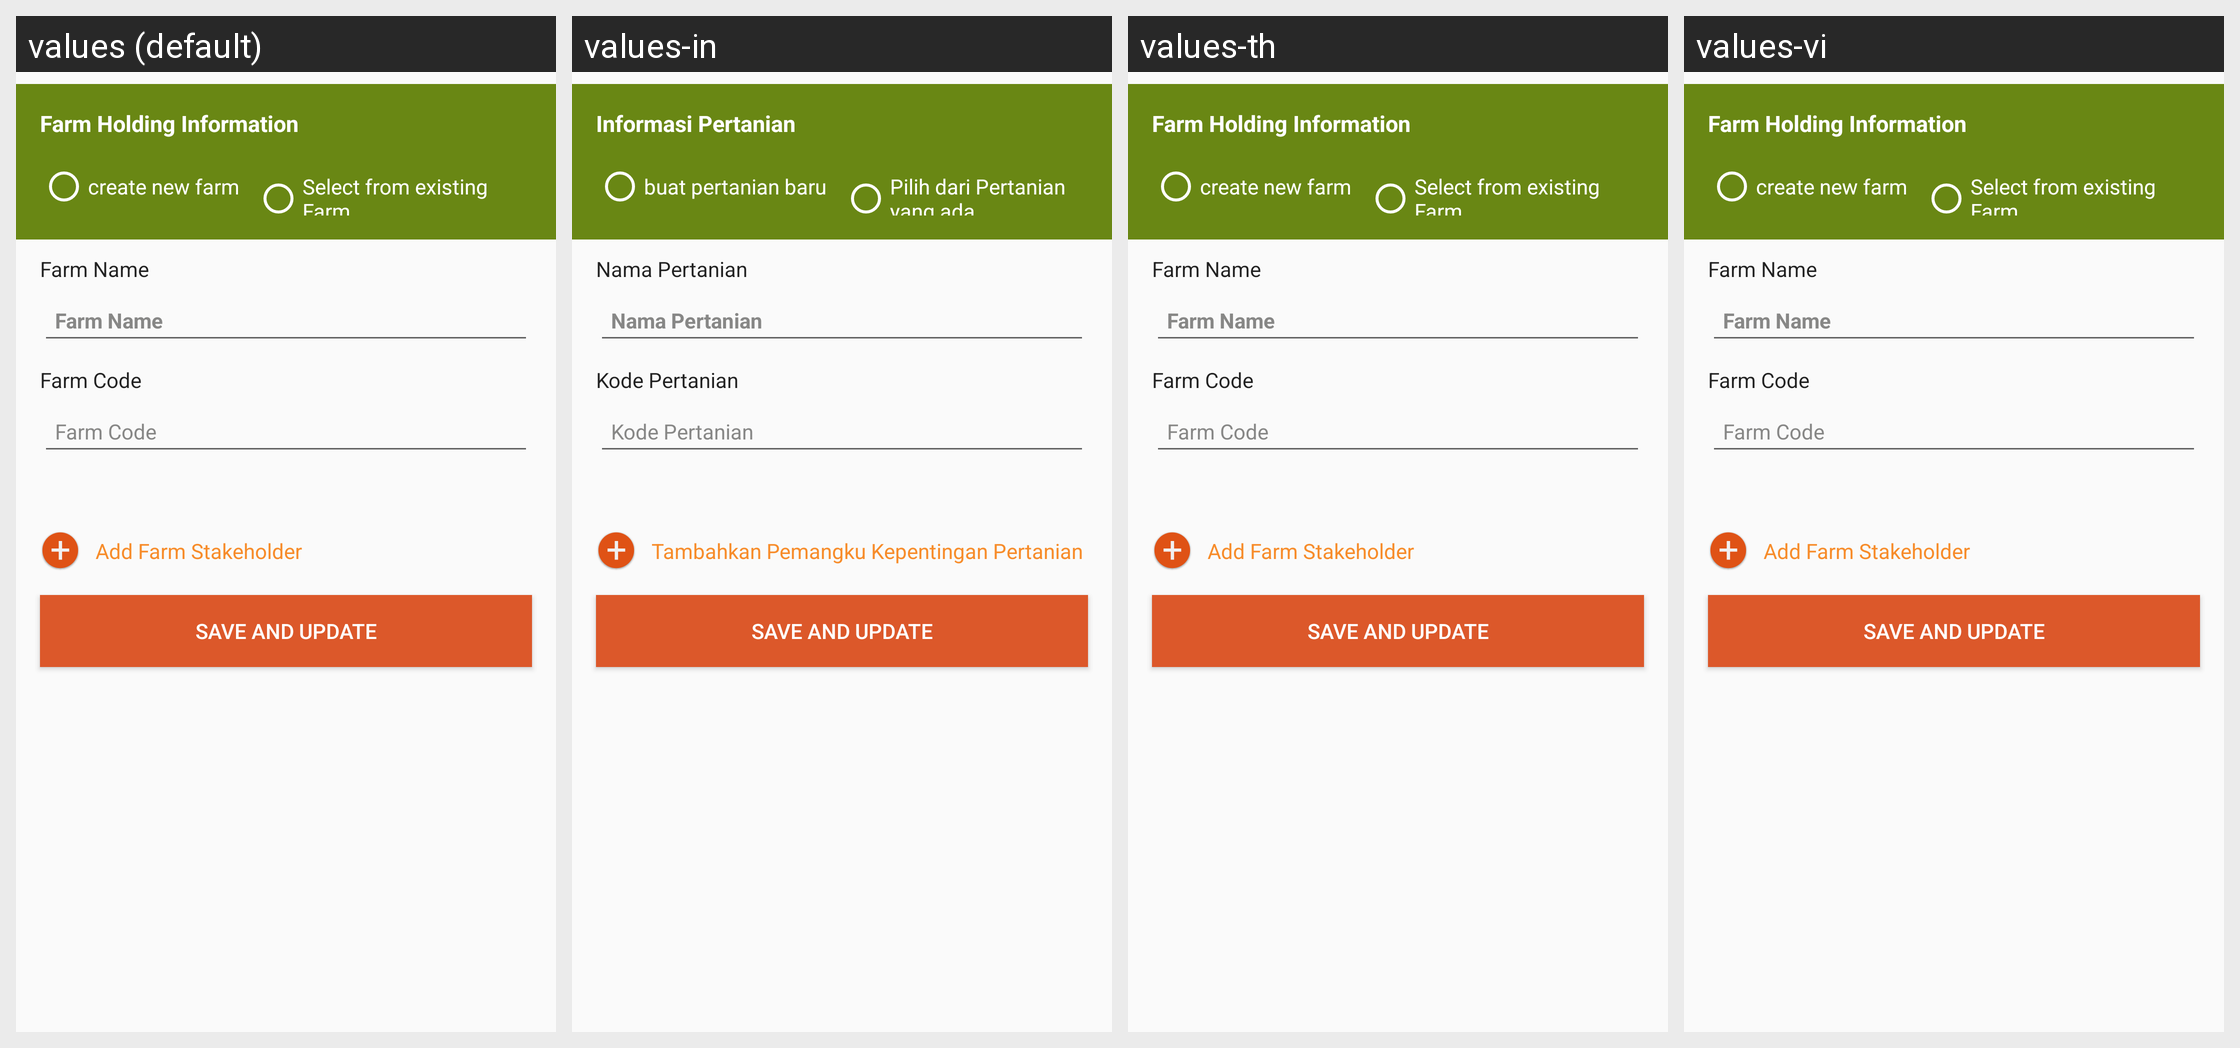

For this localized Android screen grid, give each drawn string resource with its value in every locale shown.
Android screen res/layout/activity_update_multifarm.xml rendered under 4 locales, left to right: values (default), values-in, values-th, values-vi. Device: Nexus 5 (rendered at 1080×1920; each locale shown at half size, 540×960, under a caption strip naming it); theme AppCompactTheme.
Other locales in the repository, not shown: values-es, values-fr, values-id, values-lo, values-mr, values-pt, values-tr.
Strings drawn on this screen, with the default value and each locale's value (text and hints the layout hard-codes, and strings that could not be matched under every locale, appear in the picture but are not listed):

farm_information
  values: Farm Holding Information
  values-in: Informasi Pertanian
  values-th: Farm Holding Information  [not translated; the default value is used]
  values-vi: Farm Holding Information  [not translated; the default value is used]

create_new_farm
  values: create new farm
  values-in: buat pertanian baru
  values-th: create new farm  [not translated; the default value is used]
  values-vi: create new farm  [not translated; the default value is used]

select_from_existing_farm
  values: Select from existing Farm
  values-in: Pilih dari Pertanian yang ada
  values-th: Select from existing Farm  [not translated; the default value is used]
  values-vi: Select from existing Farm  [not translated; the default value is used]

farm_name
  values: Farm Name
  values-in: Nama Pertanian
  values-th: Farm Name  [not translated; the default value is used]
  values-vi: Farm Name  [not translated; the default value is used]

farm_code
  values: Farm Code
  values-in: Kode Pertanian
  values-th: Farm Code  [not translated; the default value is used]
  values-vi: Farm Code  [not translated; the default value is used]

add_stakeholder
  values: Add Farm Stakeholder
  values-in: Tambahkan Pemangku Kepentingan Pertanian
  values-th: Add Farm Stakeholder  [not translated; the default value is used]
  values-vi: Add Farm Stakeholder  [not translated; the default value is used]
